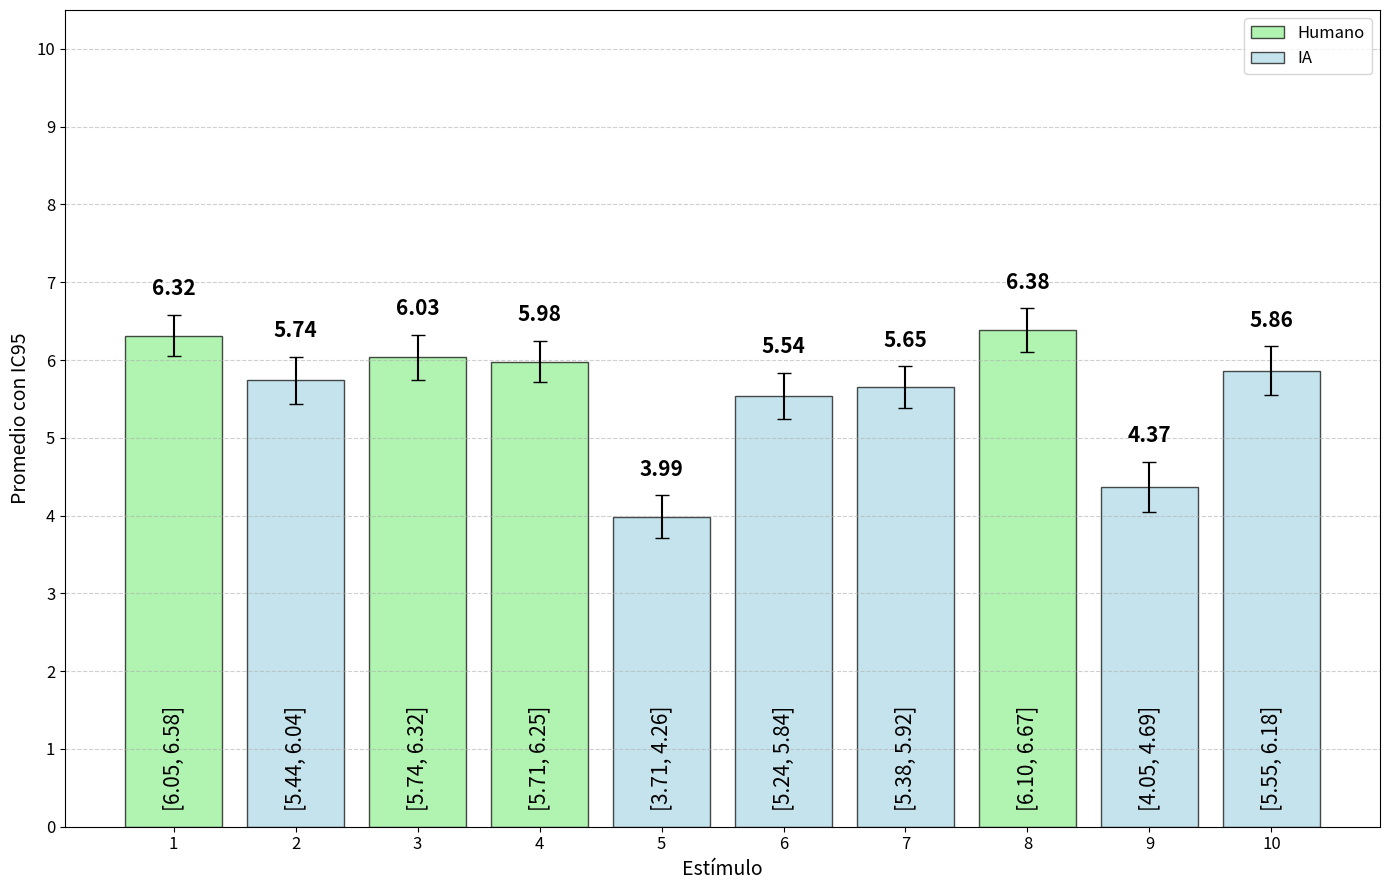

Python code for this plot:
# -*- coding: utf-8 -*-
"""
Created on Wed Oct 29 19:49:12 2025

[redacted]
"""

# -*- coding: utf-8 -*-
# -*- coding: utf-8 -*-
import numpy as np
import matplotlib.pyplot as plt
from matplotlib.patches import Patch

# --- INICIO DE NUEVOS DATOS PROCESADOS ---
# Datos procesados de las cadenas de texto, reconociendo '10' como un solo número.
# Versión final 100% corregida.

raw_data = {
    '1': "874689726878776775785510877576785245855846858105945848464510797788107897774673767869876687917985542559475565742683975386945788971077387574966748886338578573588574835107737783438647978275745577481076877245798843",
    '2': "8512345167833926584573945537757147396377657871674826102637574798837699863610964679989464101678635554885245573247386288795643498729374664753638844784658567557694656387496834476789597677448687101023332565555857",
    '3': "665877439555877105966879528276671854772676731051766618165589849789778987657747677967781067187845768692755675557669846668566268648755838810166810677189867577510558255577767267545439957466553768481023422243778644",
    '4': "654674458578785867458796672559727368534768581087647177528848478779688694888465868536386711068468425738836365788587357673572685568488778468551051055247856575954536359773848841773595785444675687867675573378656",
    '5': "85115561542244242227435324254251585851316674138214154222446266663535534251264468446364413882121137641223621261551284524414547271345632225365551321446513233855158763556441432595865583657825444644143145744",
    '6': "7442876366467841044448485482748713447587865884583261872417566789865727563819674510646584713877410686774155363557777155577566510592719676647442552554868857131073567662862747952683895968563476875815862633344766",
    '7': "64458576346448473767779727264861654654696788257377167437107856889567257477636547948659563368548365625536344548676175575667458177187767847491056566668767731043557338877747431571793966563765687875677673435644",
    '8': "65488566468108761079847896109274873104487368475910577872973371059577995789574881077368104689979449775866676682667658788733667666971071087177768846583597148478457310465483786776381032853695866653665657977767275597734",
    '9': "83124881875114141436347276144462342761496544117334177221425447772437744161474479737164414745310317683331253524465177354541865127243474210163152353316766131634484527827572614126939566627778171077442135165834",
    '10': "7324687268893651034578510498257773108178373665961938538105626275799737478448848747810977665414776310765786723265557876166796651559878154678103156669665928757731074838452674947231782693878774677898943537454565758"
}

def parse_string_data(s):
    """
    Analiza una cadena de dígitos, tratando '10' como un solo número
    y todos los demás dígitos como números individuales.
    """
    data_list = []
    i = 0
    while i < len(s):
        # Comprueba si es '10'
        if s[i] == '1' and i + 1 < len(s) and s[i+1] == '0':
            data_list.append(10)
            i += 2  # Salta ambos '1' y '0'
        # Maneja los otros dígitos
        else:
            data_list.append(int(s[i]))
            i += 1
    return tuple(data_list) # Convierte a tupla para mantener el formato original

# Crea el nuevo diccionario 'respuestas'
respuestas = {}
for key in raw_data:
    respuestas[key] = parse_string_data(raw_data[key])

# --- FIN DE NUEVOS DATOS PROCESADOS ---


# --- INICIO DE CÓDIGO DE ANÁLISIS Y GRÁFICO ---

# Calcular medias y errores IC95
etiquetas_x = list(respuestas.keys())
medias = [np.mean(respuestas[k]) for k in etiquetas_x]
desvios = [np.std(respuestas[k], ddof=1) for k in etiquetas_x]

# Obtener el tamaño de muestra real para cada grupo
n_samples = [len(respuestas[k]) for k in etiquetas_x]

# Calcular error estándar y IC95 para cada grupo
errores_estandar = [desvios[i] / np.sqrt(n_samples[i]) for i in range(len(etiquetas_x))]
error_ic95 = [1.96 * se for se in errores_estandar]

# Calcular límites superior e inferior del IC95
limites_inferiores = [medias[i] - error_ic95[i] for i in range(len(medias))]
limites_superiores = [medias[i] + error_ic95[i] for i in range(len(medias))]

# Definir los estímulos para cada categoría (Humano e IA)
estimulos_humano = ['1', '3', '4', '8']
estimulos_ia = ['2', '5', '6', '7', '9', '10']

# Crear colores diferenciados para Humano e IA
colores = []
for etiqueta in etiquetas_x:
    if etiqueta in estimulos_humano:
        colores.append('lightgreen')
    elif etiqueta in estimulos_ia:
        colores.append('lightblue')
    else:
        colores.append('gray') 

# --- Gráfico ---
x = np.arange(len(etiquetas_x))
plt.figure(figsize=(14, 9))

bars = plt.bar(x, medias, yerr=error_ic95, capsize=5,
               color=colores, edgecolor='black', alpha=0.7)

plt.xticks(x, etiquetas_x, fontsize=12)
plt.yticks(range(0,11,1), fontsize=12) 
plt.ylim(0, 10.5)
plt.xlabel("Estímulo", fontsize=14)
plt.ylabel("Promedio con IC95", fontsize=14)

# Agregar texto con los valores exactos
for i, (media, inf, sup) in enumerate(zip(medias, limites_inferiores, limites_superiores)):
    plt.text(i, media + error_ic95[i] + 0.2, f'{media:.2f}', 
             ha='center', va='bottom', fontsize=15, fontweight='bold')
    plt.text(i, 0.2, f'[{inf:.2f}, {sup:.2f}]', 
             ha='center', va='bottom', fontsize=15, rotation=90) 

# Leyenda
legend_elements = [
    Patch(facecolor='lightgreen', edgecolor='black', alpha=0.7, label='Humano'),
    Patch(facecolor='lightblue', edgecolor='black', alpha=0.7, label='IA')
]
plt.legend(handles=legend_elements, loc='upper right', fontsize=12) 

plt.grid(axis='y', linestyle='--', alpha=0.6)
plt.tight_layout()
plt.show()

# Guardar la imagen
plt.savefig("grafico_nuevos_datos_FINAL.png")

print("Gráfico con NUEVOS DATOS (AHORA SI) guardado como 'grafico_nuevos_datos_FINAL.png'.")